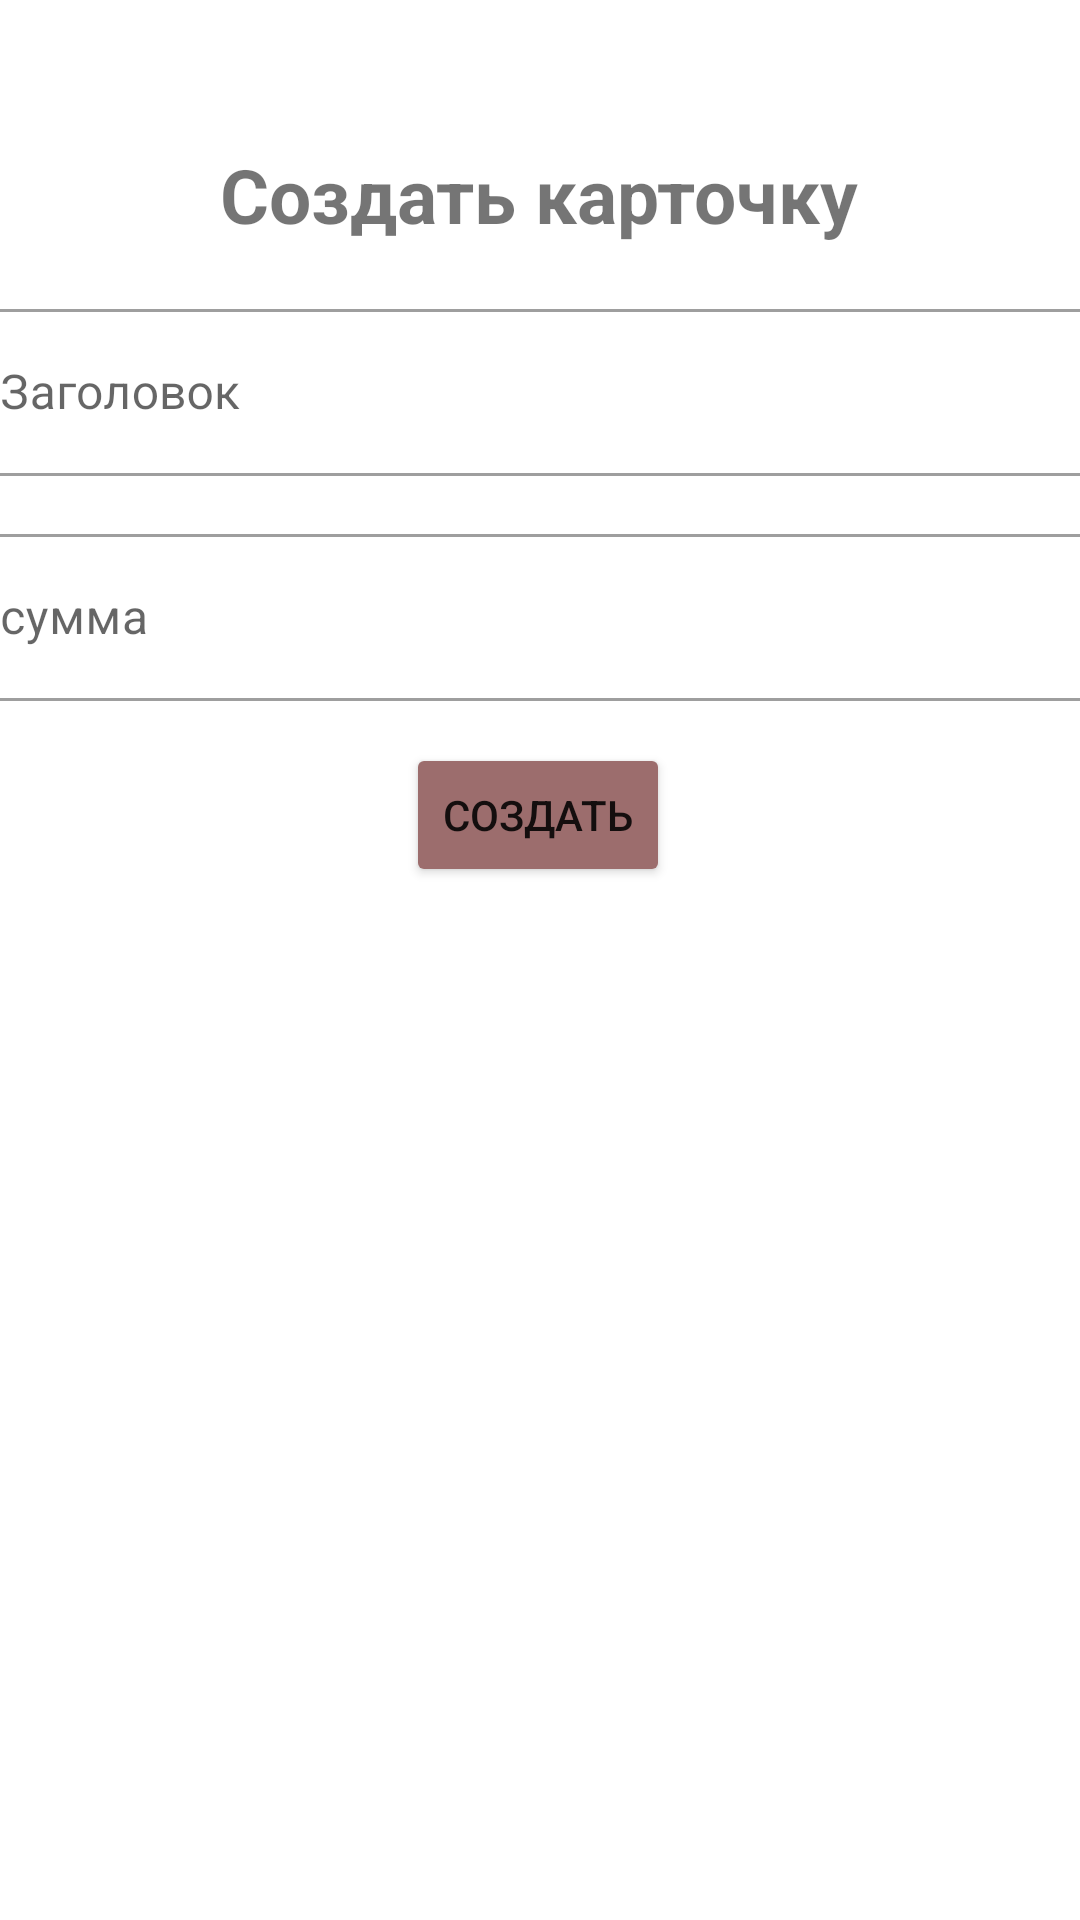

Reconstruct the res/layout file that produces this screen, plus the resources it refers to.
<!-- AndroidManifest.xml: application theme Theme.MyApplication -->
<!-- res/layout/activity_create_card.xml -->
<?xml version="1.0" encoding="utf-8"?>
<androidx.constraintlayout.widget.ConstraintLayout xmlns:android="http://schemas.android.com/apk/res/android"
    xmlns:app="http://schemas.android.com/apk/res-auto"
    xmlns:tools="http://schemas.android.com/tools"
    android:layout_width="match_parent"
    android:layout_height="match_parent"
    tools:context=".presentation.create_card_screen.CreateCardActivity">

    <TextView
        android:id="@+id/CreateCardText"
        android:layout_width="wrap_content"
        android:layout_height="wrap_content"
        android:layout_marginTop="48dp"
        android:text="Создать карточку"
        android:textSize="25sp"
        android:textStyle="bold"
        app:layout_constraintEnd_toEndOf="parent"
        app:layout_constraintHorizontal_bias="0.498"
        app:layout_constraintStart_toStartOf="parent"
        app:layout_constraintTop_toTopOf="parent" />

    <com.google.android.material.textfield.TextInputLayout
        android:id="@+id/titleInputLayout"
        style="@style/Widget.MaterialComponents.TextInputLayout.OutlinedBox"
        android:layout_width="393dp"
        android:layout_height="63dp"
        android:layout_marginTop="16dp"

        app:layout_constraintEnd_toEndOf="parent"
        app:layout_constraintStart_toStartOf="parent"
        app:layout_constraintTop_toBottomOf="@+id/CreateCardText">

        <com.google.android.material.textfield.TextInputEditText
            android:id="@+id/titleText"
            android:layout_width="match_parent"
            android:layout_height="wrap_content"
            android:hint="Заголовок" />

    </com.google.android.material.textfield.TextInputLayout>

    <com.google.android.material.textfield.TextInputLayout
        android:id="@+id/summaInputLayout"
        style="@style/Widget.MaterialComponents.TextInputLayout.OutlinedBox"
        android:layout_width="393dp"
        android:layout_height="63dp"
        android:layout_marginTop="12dp"
        app:helperText="вводится один раз и на всю жизнь"
        app:layout_constraintEnd_toEndOf="parent"
        app:layout_constraintStart_toStartOf="parent"
        app:layout_constraintTop_toBottomOf="@+id/titleInputLayout">

        <com.google.android.material.textfield.TextInputEditText
            android:id="@+id/summaText"
            android:layout_width="match_parent"
            android:layout_height="wrap_content"
            android:hint="сумма" />
    </com.google.android.material.textfield.TextInputLayout>

    <Button
        android:id="@+id/createCardButtom"
        android:layout_width="wrap_content"
        android:layout_height="wrap_content"
        android:backgroundTint="#9C6D6D"
        android:layout_marginTop="12dp"
        android:text="создать"
        app:layout_constraintEnd_toEndOf="parent"
        app:layout_constraintHorizontal_bias="0.498"
        app:layout_constraintStart_toStartOf="parent"
        app:layout_constraintTop_toBottomOf="@+id/summaInputLayout" />
</androidx.constraintlayout.widget.ConstraintLayout>
<!-- resources referenced by this layout -->
<resources>
  <style name="Theme.MyApplication" parent="Theme.MaterialComponents.DayNight.NoActionBar">
          
          <item name="colorPrimary">#B1ABAB</item>
          <item name="colorPrimaryVariant">#AFAEB1</item>
          <item name="colorOnPrimary">@color/white</item>
          
          <item name="colorSecondary">@color/teal_200</item>
          <item name="colorSecondaryVariant">@color/teal_700</item>
          <item name="colorOnSecondary">@color/black</item>
          
          <item name="android:statusBarColor">?attr/colorPrimaryVariant</item>
          
      </style>
  <!-- not gathered from this repository: default colours our renderer supplied (Android Studio template values) -->
  <color name="teal_200">#FF03DAC5</color>
  <color name="teal_700">#FF018786</color>
  <color name="black">#FF000000</color>
  <color name="white">#FFFFFFFF</color>
</resources>
